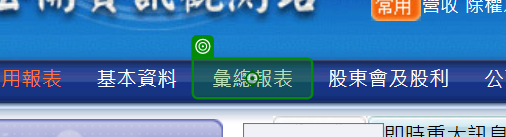
Workflow: Main

Step 1: hover

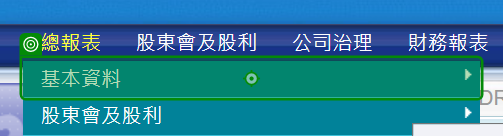
Step 2: hover

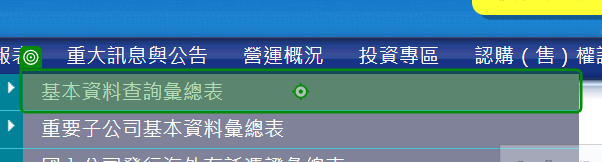
Step 3: click

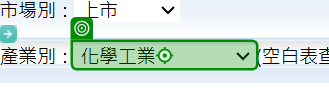
Step 4: click

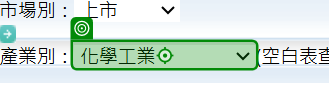
Step 5: Drop down 'Drop down '化學工業''

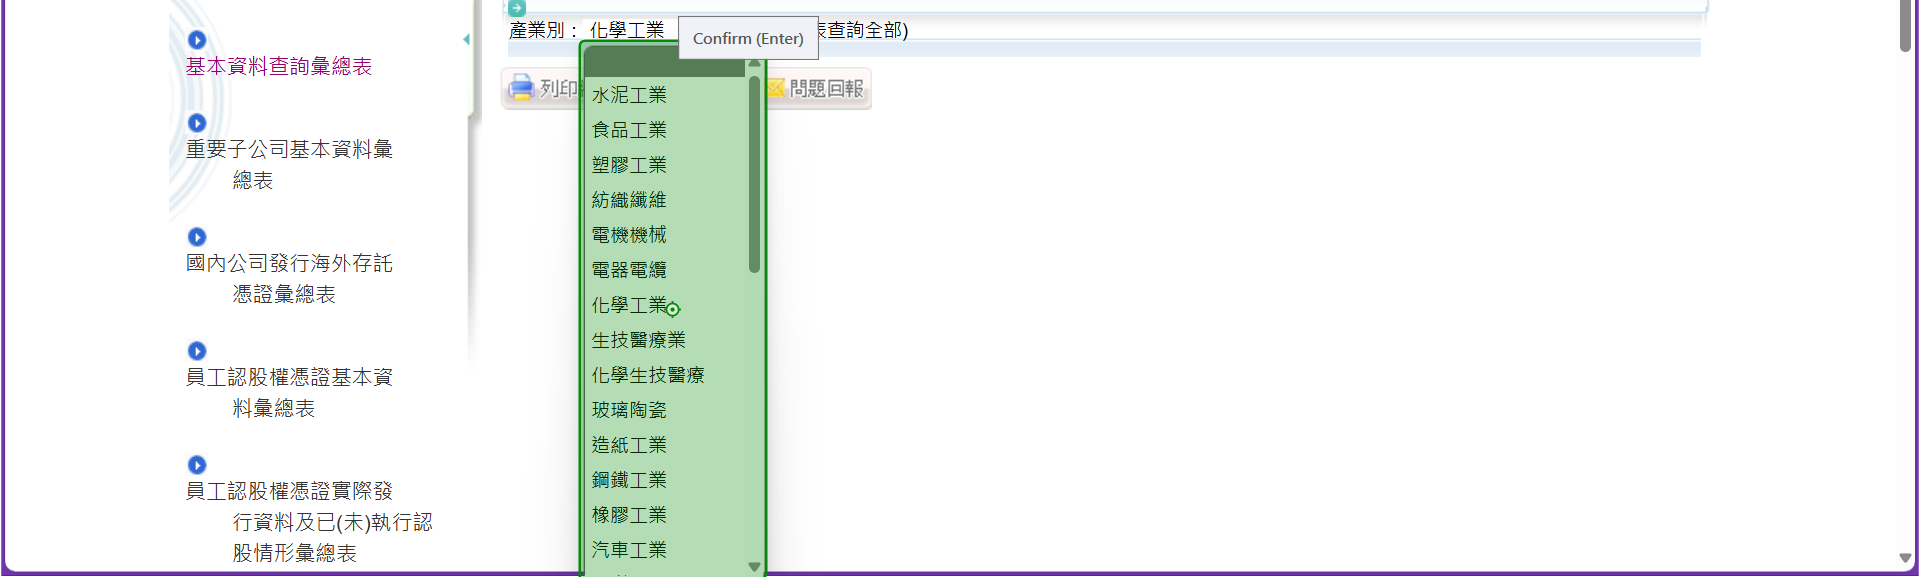
Step 6: click

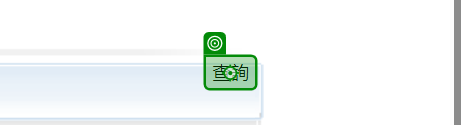
Step 7: click (repeated 2 times)

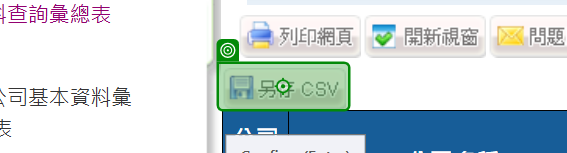
Step 9: Icon 'Icon 'IMG''